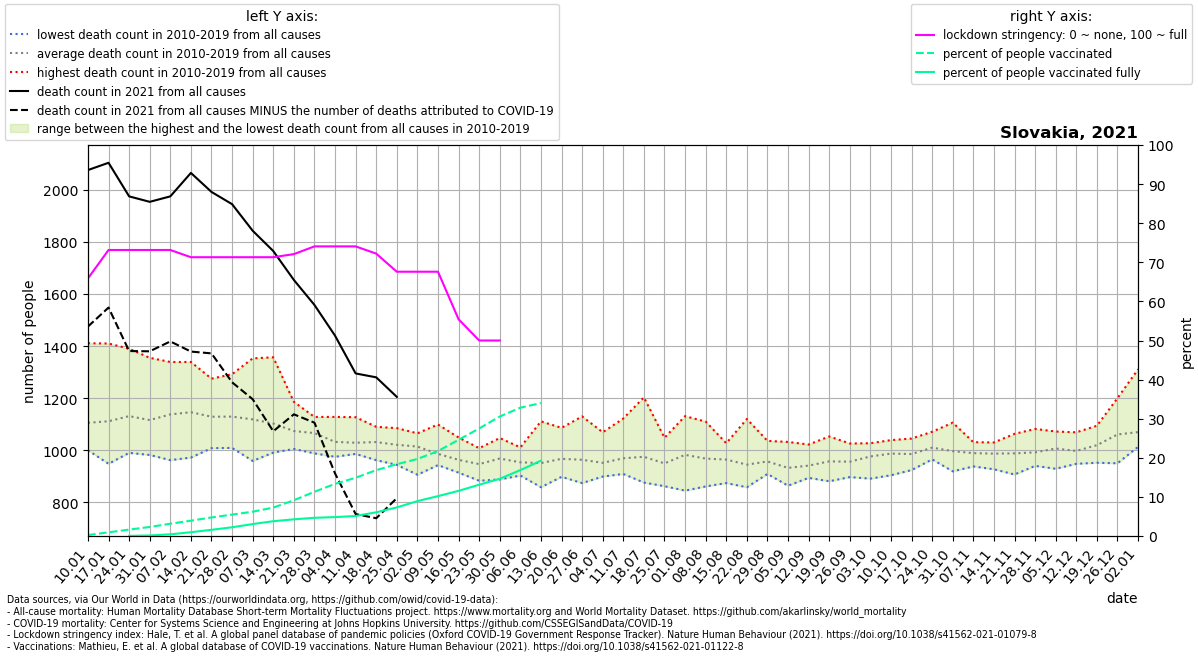

Data behind this chart, as committed beside it:
location, date, time, time_unit, deaths_2010_all_ages, deaths_2011_all_ages, deaths_2012_all_ages, deaths_2013_all_ages, deaths_2014_all_ages, deaths_2015_all_ages, deaths_2016_all_ages, deaths_2017_all_ages, deaths_2018_all_ages, deaths_2019_all_ages, deaths_2020_all_ages, deaths_2021_all_ages, new_deaths, stringency_index, people_vaccinated, people_fully_vaccinated, population, people_vaccinated_percent, people_fully_vaccinated_percent, deaths_min
Slovakia, 2021-01-10, 1, weekly, 1000, 1092, 1059, 1083, 1028, 1112, 1072, 1411, 1094, 1105, 1147, 2076, 601.0, 65.87, 12725, , 5459643, 0.2331, , 1000
Slovakia, 2021-01-17, 2, weekly, 996.0, 1112, 1058, 1103, 1055, 1187, 948.0, 1410, 1150, 1094, 1109, 2104, 556.0, 73.15, 51312, , 5459643, 0.9398, , 948.0
Slovakia, 2021-01-24, 3, weekly, 1097, 1054, 1034, 1136, 990.0, 1210, 1026, 1390, 1198, 1176, 1086, 1975, 594.0, 73.15, 89469, 2124, 5459643, 1.639, 0.0389, 990.0
Slovakia, 2021-01-31, 4, weekly, 1145, 1049, 1035, 1109, 1019, 1235, 982.0, 1355, 1095, 1135, 1107, 1954, 574.0, 73.15, 126129, 7392, 5459643, 2.31, 0.1354, 982.0
Slovakia, 2021-02-07, 5, weekly, 1103, 1066, 1000, 1141, 962.0, 1292, 1045, 1339, 1205, 1224, 1159, 1975, 557.0, 73.15, 171524, 23391, 5459643, 3.142, 0.4284, 962.0
Slovakia, 2021-02-14, 6, weekly, 1125, 1151, 1096, 1150, 972.0, 1226, 1041, 1202, 1159, 1339, 1101, 2065, 686.0, 71.3, 213931, 52968, 5459643, 3.918, 0.9702, 972.0
Slovakia, 2021-02-21, 7, weekly, 1045, 1023, 1119, 1151, 1008, 1275, 1051, 1224, 1140, 1252, 1181, 1992, 620.0, 71.3, 259162, 86241, 5459643, 4.747, 1.58, 1008
Slovakia, 2021-02-28, 8, weekly, 1009, 1117, 1066, 1121, 1029, 1266, 1023, 1115, 1292, 1254, 1088, 1945, 684.0, 71.3, 298706, 121832, 5459643, 5.471, 2.231, 1009
Slovakia, 2021-03-07, 9, weekly, 1006, 1058, 1042, 1163, 959.0, 1235, 1003, 1159, 1353, 1208, 1152, 1843, 647.0, 71.3, 339466, 166572, 5459643, 6.218, 3.051, 959.0
Slovakia, 2021-03-14, 10, weekly, 1035, 1085, 1047, 1136, 991.0, 1164, 1009, 1002, 1357, 1200, 1131, 1765, 692.0, 71.3, 396591, 206618, 5459643, 7.264, 3.784, 991.0
Slovakia, 2021-03-21, 11, weekly, 1029, 1097, 1005, 1091, 1007, 1186, 1032, 1016, 1165, 1110, 1122, 1654, 516.0, 72.09, 499306, 232756, 5459643, 9.145, 4.263, 1005
Slovakia, 2021-03-28, 12, weekly, 1004, 988.0, 1128, 1051, 1089, 1102, 1026, 1092, 1111, 1068, 1187, 1558, 452.0, 74.07, 617106, 254091, 5459643, 11.3, 4.654, 988.0
Slovakia, 2021-04-04, 13, weekly, 975.0, 1012, 1094, 998.0, 985.0, 1088, 999.0, 1017, 1128, 1025, 1054, 1440, 529.0, 74.07, 728021, 263808, 5459643, 13.33, 4.832, 975.0
Slovakia, 2021-04-11, 14, weekly, 1025, 998.0, 1127, 1033, 1026, 1037, 1017, 989.0, 1051, 986.0, 1081, 1295, 540.0, 74.07, 813301, 279044, 5459643, 14.9, 5.111, 986.0
Slovakia, 2021-04-18, 15, weekly, 1044, 962.0, 1042, 1057, 982.0, 1090, 971.0, 1024, 1070, 1073, 1003, 1280, 541.0, 72.22, 919202, 330903, 5459643, 16.84, 6.061, 962.0
Slovakia, 2021-04-25, 16, weekly, 1044, 1006, 1085, 1032, 1018, 1078, 1010, 1008, 944.0, 984.0, 957.0, 1205, 389.0, 67.59, 1002675, 399056, 5459643, 18.37, 7.309, 944.0
Slovakia, 2021-05-02, 17, weekly, 1056, 998.0, 1026, 1020, 999.0, 1062, 988.0, 1023, 906.0, 1065, 977.0, , 271.0, 67.59, 1075439, 486707, 5459643, 19.7, 8.915, 906.0
Slovakia, 2021-05-09, 18, weekly, 992.0, 949.0, 1099, 943.0, 983.0, 980.0, 1019, 955.0, 963.0, 979.0, 970.0, , 253.0, 67.59, 1186544, 556612, 5459643, 21.73, 10.2, 943.0
Slovakia, 2021-05-16, 19, weekly, 940.0, 1049, 914.0, 919.0, 1038, 958.0, 988.0, 919.0, 952.0, 955.0, 1005, , 205.0, 55.42, 1342781, 630322, 5459643, 24.59, 11.55, 914.0
Slovakia, 2021-05-23, 20, weekly, 1008, 962.0, 883.0, 910.0, 984.0, 915.0, 934.0, 925.0, 1004, 943.0, 979.0, , 68.0, 50.0, 1501723, 716228, 5459643, 27.51, 13.12, 883.0
Slovakia, 2021-05-30, 21, weekly, 997.0, 963.0, 983.0, 888.0, 1047, 975.0, 1004, 916.0, 986.0, 922.0, 953.0, , 47.0, 50.0, 1667987, 798660, 5459643, 30.55, 14.63, 888.0
Slovakia, 2021-06-06, 22, weekly, 973.0, 1011, 937.0, 945.0, 903.0, 926.0, 984.0, 949.0, 985.0, 924.0, 913.0, , 65.0, , 1791898, 920414, 5459643, 32.82, 16.86, 903.0
Slovakia, 2021-06-13, 23, weekly, 1111, 941.0, 938.0, 916.0, 991.0, 1017, 885.0, 858.0, 922.0, 929.0, 963.0, , 32.0, , 1856270, 1051726, 5459643, 34, 19.26, 858.0
Slovakia, 2021-06-20, 24, weekly, 911.0, 936.0, 974.0, 996.0, 993.0, 1004, 898.0, 918.0, 955.0, 1086, 981.0, , , , , , , , , 898.0
Slovakia, 2021-06-27, 25, weekly, 936.0, 923.0, 996.0, 1130, 874.0, 910.0, 1056, 923.0, 891.0, 996.0, 899.0, , , , , , , , , 874.0
Slovakia, 2021-07-04, 26, weekly, 1069, 962.0, 975.0, 921.0, 957.0, 911.0, 899.0, 977.0, 922.0, 924.0, 937.0, , , , , , , , , 899.0
Slovakia, 2021-07-11, 27, weekly, 1025, 987.0, 1122, 960.0, 911.0, 1007, 909.0, 915.0, 946.0, 910.0, 982.0, , , , , , , , , 909.0
Slovakia, 2021-07-18, 28, weekly, 1203, 1031, 953.0, 897.0, 955.0, 1006, 958.0, 900.0, 970.0, 876.0, 973.0, , , , , , , , , 876.0
Slovakia, 2021-07-25, 29, weekly, 1048, 934.0, 862.0, 913.0, 997.0, 920.0, 937.0, 969.0, 969.0, 947.0, 948.0, , , , , , , , , 862.0
Slovakia, 2021-08-01, 30, weekly, 947.0, 845.0, 1005, 961.0, 949.0, 1131, 933.0, 948.0, 1080, 1025, 957.0, , , , , , , , , 845.0
Slovakia, 2021-08-08, 31, weekly, 940.0, 934.0, 976.0, 1001, 949.0, 861.0, 904.0, 1064, 1110, 941.0, 985.0, , , , , , , , , 861.0
Slovakia, 2021-08-15, 32, weekly, 1003, 884.0, 971.0, 1027, 936.0, 1025, 874.0, 990.0, 991.0, 941.0, 1065, , , , , , , , , 874.0
Slovakia, 2021-08-22, 33, weekly, 984.0, 928.0, 933.0, 911.0, 888.0, 1120, 937.0, 958.0, 931.0, 858.0, 963.0, , , , , , , , , 858.0
Slovakia, 2021-08-29, 34, weekly, 986.0, 1036, 1001, 917.0, 956.0, 923.0, 909.0, 918.0, 961.0, 963.0, 960.0, , , , , , , , , 909.0
Slovakia, 2021-09-05, 35, weekly, 894.0, 864.0, 924.0, 936.0, 934.0, 934.0, 934.0, 931.0, 940.0, 1032, 1023, , , , , , , , , 864.0
Slovakia, 2021-09-12, 36, weekly, 1022, 912.0, 894.0, 902.0, 952.0, 928.0, 954.0, 953.0, 999.0, 894.0, 969.0, , , , , , , , , 894.0
Slovakia, 2021-09-19, 37, weekly, 1053, 881.0, 907.0, 974.0, 1011, 909.0, 1000, 951.0, 952.0, 936.0, 1034, , , , , , , , , 881.0
Slovakia, 2021-09-26, 38, weekly, 1026, 900.0, 897.0, 911.0, 936.0, 1004, 948.0, 977.0, 1019, 943.0, 963.0, , , , , , , , , 897.0
Slovakia, 2021-10-03, 39, weekly, 1027, 891.0, 976.0, 919.0, 994.0, 947.0, 1003, 1023, 1007, 976.0, 1042, , , , , , , , , 891.0
Slovakia, 2021-10-10, 40, weekly, 1035, 986.0, 973.0, 969.0, 962.0, 904.0, 1029, 1039, 995.0, 980.0, 1135, , , , , , , , , 904.0
Slovakia, 2021-10-17, 41, weekly, 1045, 992.0, 953.0, 985.0, 963.0, 924.0, 992.0, 1036, 1022, 943.0, 1071, , , , , , , , , 924.0
Slovakia, 2021-10-24, 42, weekly, 1020, 1018, 1008, 965.0, 1038, 975.0, 1071, 1004, 982.0, 1020, 1204, , , , , , , , , 965.0
Slovakia, 2021-10-31, 43, weekly, 1014, 1106, 979.0, 938.0, 1025, 937.0, 1064, 919.0, 1043, 941.0, 1276, , , , , , , , , 919.0
Slovakia, 2021-11-07, 44, weekly, 986.0, 967.0, 997.0, 938.0, 1002, 1031, 1028, 984.0, 955.0, 1001, 1362, , , , , , , , , 938.0
Slovakia, 2021-11-14, 45, weekly, 1025, 971.0, 927.0, 947.0, 967.0, 1008, 1017, 990.0, 1030, 989.0, 1437, , , , , , , , , 927.0
Slovakia, 2021-11-21, 46, weekly, 944.0, 1039, 965.0, 907.0, 998.0, 970.0, 1063, 998.0, 994.0, 1003, 1411, , , , , , , , , 907.0
Slovakia, 2021-11-28, 47, weekly, 1013, 997.0, 953.0, 975.0, 940.0, 956.0, 1082, 997.0, 1021, 986.0, 1371, , , , , , , , , 940.0
Slovakia, 2021-12-05, 48, weekly, 1072, 1018, 984.0, 951.0, 1001, 929.0, 1067, 1015, 1036, 994.0, 1425, , , , , , , , , 929.0
Slovakia, 2021-12-12, 49, weekly, 1069, 976.0, 1007, 1063, 979.0, 948.0, 984.0, 971.0, 1009, 969.0, 1458, , , , , , , , , 948.0
Slovakia, 2021-12-19, 50, weekly, 1094, 1038, 1064, 989.0, 952.0, 952.0, 1067, 1003, 1034, 1002, 1553, , , , , , , , , 952.0
Slovakia, 2021-12-26, 51, weekly, 1083, 1018, 1053, 950.0, 1067, 1002, 1200, 1051, 1129, 1053, 1616, , , , , , , , , 950.0
Slovakia, 2022-01-02, 52, weekly, 1060, 1031, 1094, 1013, 1036, 1021, 1311, 1082, 1014, 1036, 1793, , , , , , , , , 1013
